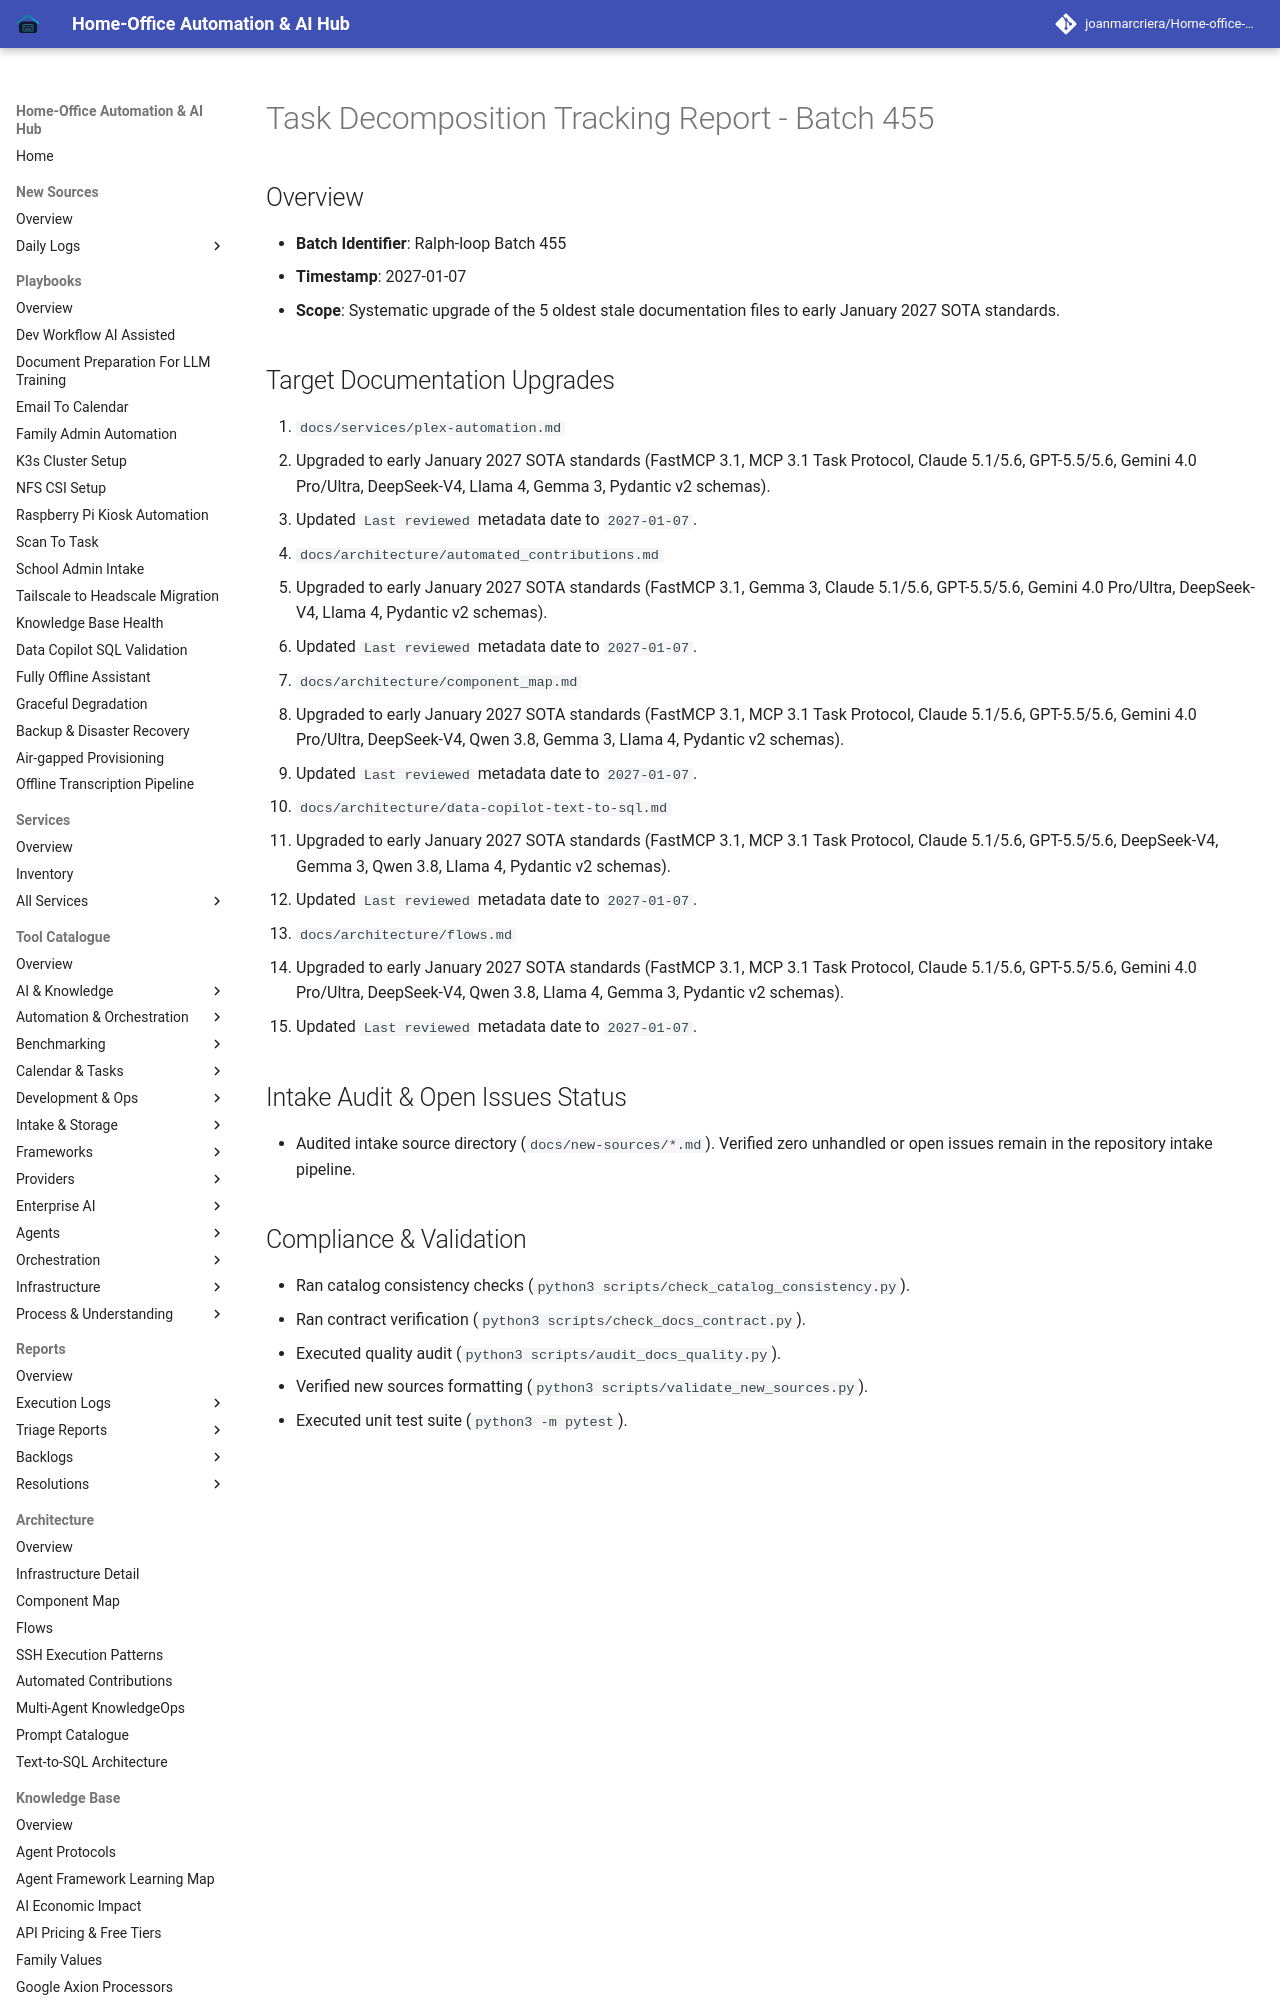

repository: joanmarcriera/Home-office-automations · page: reports/task-decomposition-batch-455/index.html · generator: mkdocs

# Task Decomposition Tracking Report - Batch 455

## Overview
- **Batch Identifier**: Ralph-loop Batch 455
- **Timestamp**: 2027-01-07
- **Scope**: Systematic upgrade of the 5 oldest stale documentation files to early January 2027 SOTA standards.
